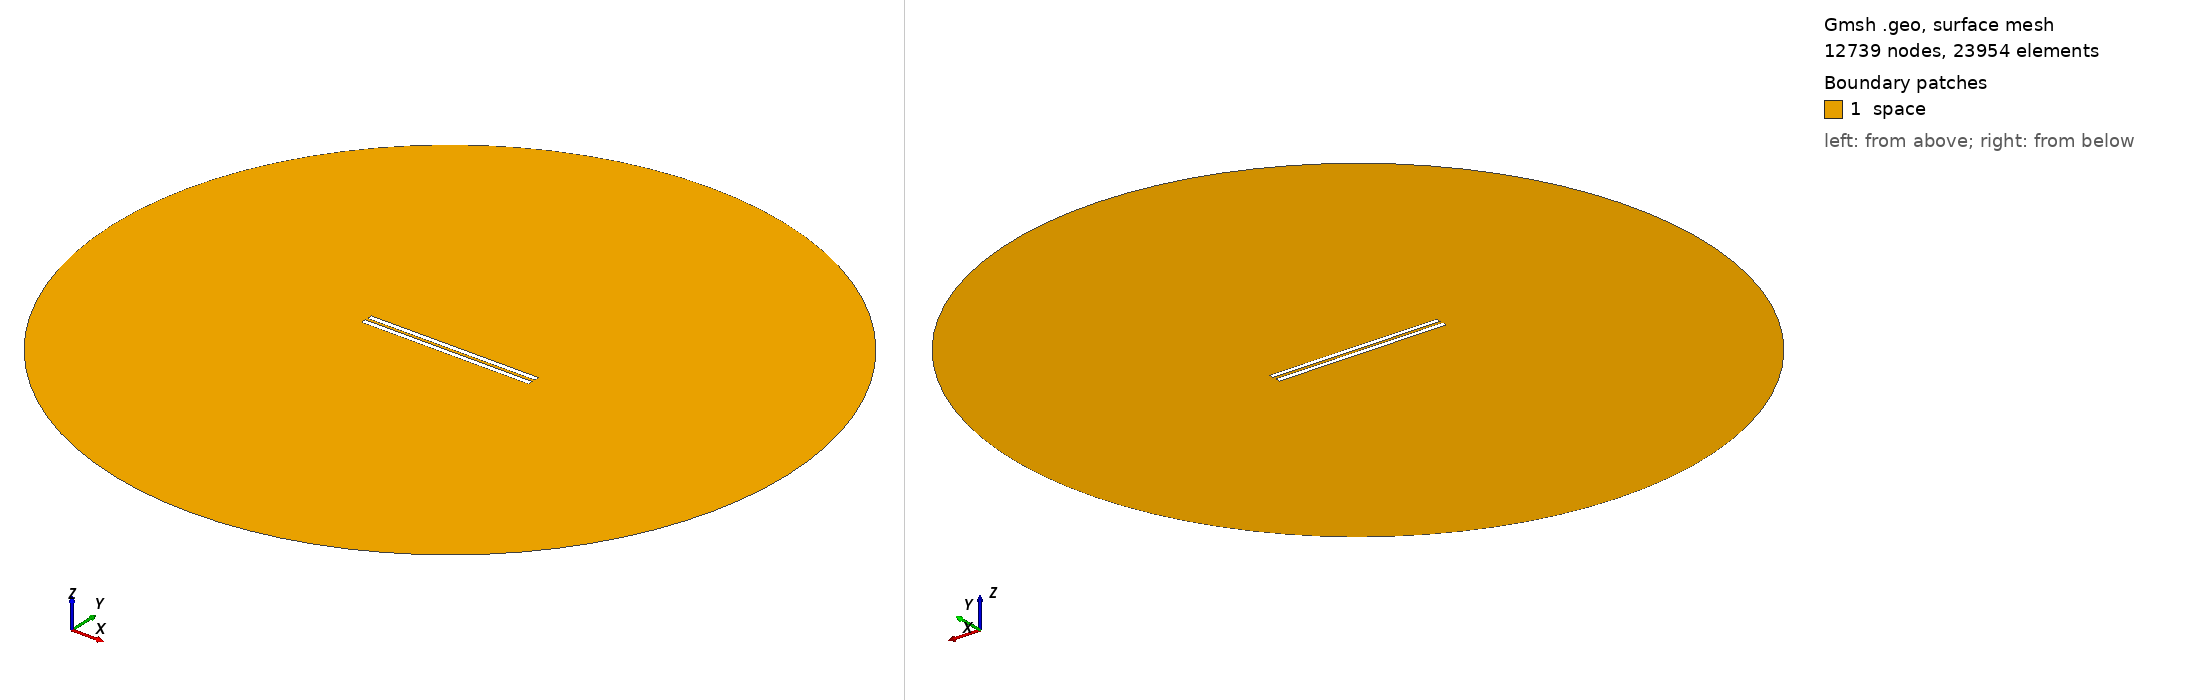

Gmsh geometry script, surface-meshed: 12739 nodes, 23954 surface elements. Boundary patches (legend numbers): 1 space. Left view from above one corner, right view from below the opposite corner. Legend entries are the model's physical surfaces. The drawing asked Gmsh for element sizes between 1% and 20% of the model's largest extent; the script's own settings can give other sizes.

=== 735.geo (drawn) ===
// Set the geometry kernel
SetFactory("OpenCASCADE");

//---------------------------------------
// Rectangles
//---------------------------------------

// Rectangle 1 (top)
Point(1) = {-49.51111111111111, 0.9166666666666666, 0, 1.0};
Point(2) = {49.51111111111111, 0.9166666666666666, 0, 1.0};
Point(3) = {49.51111111111111, 3.938888888888889, 0, 1.0};
Point(4) = {-49.51111111111111, 3.938888888888889, 0, 1.0};

Line(1) = {1, 2};
Line(2) = {2, 3};
Line(3) = {3, 4};
Line(4) = {4, 1};

Line Loop(1) = {1, 2, 3, 4};
Plane Surface(1) = {1};

Rotate { {0, 0, 1}, {0,  0.9166666666666666,  0}, 0.002 } {
  Surface{1};
}

// Rectangle 2 (bottom)
Point(5) = {-49.51111111111111, -0.9166666666666666, 0, 1.0};
Point(6) = {49.51111111111111, -0.9166666666666666, 0, 1.0};
Point(7) = {49.51111111111111, -3.938888888888889, 0, 1.0};
Point(8) = {-49.51111111111111, -3.938888888888889, 0, 1.0};

Line(5) = {5, 6};
Line(6) = {6, 7};
Line(7) = {7, 8};
Line(8) = {8, 5};

Line Loop(2) = {5, 6, 7, 8};
Plane Surface(2) = {2}; 


//---------------------------------------
// Circle
//---------------------------------------

// Define points
Point(9) = {0, 0, 0};        // Center
Point(10) = {200, 0, 0};     // Start point
Point(11) = {0, 200, 0};     // 90 degrees
Point(12) = {-200, 0, 0};    // 180 degrees
Point(13) = {0, -200, 0};    // 270 degrees

// Define circle arcs (each needs start, center, end)
Circle(9) = {10, 9, 11};
Circle(10) = {11, 9, 12};
Circle(11) = {12, 9, 13};
Circle(12) = {13, 9, 10};

// Define curve loop and surface if needed
Curve Loop(3) = {9, 10, 11, 12};
Surface(3) = {3};

// Subtract Rectangles from Circle
BooleanDifference{ Surface{3}; Delete; }{ Surface{1}; Surface{2}; Delete; }

//---------------------------------------
// Transfinite Lines and Surface
//---------------------------------------
r = 7;
Transfinite Line {1, 3} = 50*r Using Progression 1;
Transfinite Line {2, 4} = 2*r Using Progression 1;
Transfinite Line {5, 7} = 50*r Using Progression 1;
Transfinite Line {6, 8} = 2*r Using Progression 1;
Transfinite Line {9, 10, 11, 12} = 20 Using Progression 1;

//---------------------------------------
// Define Physical Groups
//---------------------------------------                

//--- Physical Curves
// Physical groups for boundaries
Physical Line("force_segment", 10) = {1};
Physical Line("upper_plate", 11) = {2, 3, 4};
Physical Line("lower_plate", 12) = {5, 6, 7, 8};
Physical Line("boundary", 20) = {9, 10, 11, 12};

//--- Physical Surfaces
Physical Surface("space", 30) = {3};

//---------------------------------------
// 6. Generate the Mesh
//---------------------------------------
Mesh 2;  // 2D mesh generation
